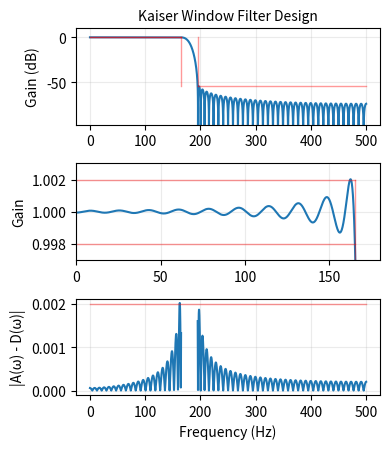

Python code for this plot:

import numpy as np
from scipy.signal import kaiserord, firwin, freqz
import matplotlib.pyplot as plt


def kaiser_lowpass(delta_db, cutoff, width, fs):
    """
    Design a lowpass filter using the Kaiser window method.
    """
    # Convert to normalized frequencies
    nyq = 0.5*fs
    cutoff = cutoff / nyq
    width = width / nyq

    # Design the parameters for the Kaiser window FIR filter.
    numtaps, beta = kaiserord(delta_db, width)
    numtaps |= 1  # Ensure a Type I FIR filter.

    taps = firwin(numtaps, cutoff, window=('kaiser', beta), scale=False)

    return taps, beta


# User inputs...
# Values in Hz
fs = 1000.0
cutoff = 180.0
width = 30.0
deltap = 0.005
deltas = 0.002
delta = min(deltap, deltas)
stop_db = -20*np.log10(delta)

# Filter design...
taps, beta = kaiser_lowpass(stop_db, cutoff, width, fs)

print("Inputs")
print("------")
print("fs:", fs)
print("cutoff:", cutoff)
print("transition band width:", width)
print("delta:", delta, " (%.3f dB)" % stop_db)
print()
print("Kaiser design")
print("-------------")
print("numtaps:", len(taps))
print("beta: %.3f" % beta)

# Compute and plot the frequency response...
w, h = freqz(taps, worN=8000)
w *= 0.5*fs/np.pi

plt.figure(figsize=(4.0, 4.6))

plt.subplot(3, 1, 1)
plt.plot(w, 20*np.log10(np.abs(h)))
upper_ripple = 20*np.log10(1 + delta)
lower_ripple = 20*np.log10(1 - delta)
lower_trans = cutoff - 0.5*width
upper_trans = cutoff + 0.5*width

plt.plot([0, lower_trans], [upper_ripple, upper_ripple], 'r',
         linewidth=1, alpha=0.4)
plt.plot([0, lower_trans], [lower_ripple, lower_ripple], 'r',
         linewidth=1, alpha=0.4)
plt.plot([upper_trans, 0.5*fs], [-stop_db, -stop_db], 'r',
         linewidth=1, alpha=0.4)
plt.plot([lower_trans, lower_trans], [-stop_db, upper_ripple], color='r',
         linewidth=1, alpha=0.4)
plt.plot([upper_trans, upper_trans], [-stop_db, upper_ripple], color='r',
         linewidth=1, alpha=0.4)

plt.ylim(-1.8*stop_db, 10)
plt.ylabel('Gain (dB)')
plt.title('Kaiser Window Filter Design', fontsize=10)

#           'Inputs: width %g Hz, stop band rejection %.1f dB  '
#           '(δ = %g)\n'
#           'Kaiser design: N = %d, $\\beta$ = %.3f') %
#          (width, stop_db, delta, len(taps), beta),

plt.grid(alpha=0.25)

plt.subplot(3, 1, 2)
plt.plot(w, np.abs(h))
plt.plot([0, lower_trans], [1 + delta, 1 + delta], 'r',
         linewidth=1, alpha=0.4)
plt.plot([0, lower_trans], [1 - delta, 1 - delta], 'r',
         linewidth=1, alpha=0.4)
plt.plot([upper_trans, 1], [delta, delta], 'r', linewidth=1, alpha=0.4)
plt.plot([lower_trans, lower_trans], [delta, 1 + delta], color='r',
         linewidth=1, alpha=0.4)
plt.plot([upper_trans, upper_trans], [delta, 1 + delta], color='r',
         linewidth=1, alpha=0.4)

plt.ylim(1 - 1.5*delta, 1 + 1.5*delta)
plt.ylabel('Gain')
plt.xlim(0, cutoff)
plt.grid(alpha=0.25)

plt.subplot(3, 1, 3)
desired = w < cutoff
deviation = np.abs(np.abs(h) - desired)
deviation[(w >= cutoff-0.5*width) & (w <= cutoff + 0.5*width)] = np.nan
plt.plot(w, deviation)
plt.plot([0, 0.5*fs], [deltas, deltas], 'r', linewidth=1, alpha=0.4)
plt.ylabel('|A(ω) - D(ω)|')
plt.grid(alpha=0.25)

plt.xlabel('Frequency (Hz)')
plt.tight_layout()

#plt.show()
plt.savefig('kaiser_lowpass_filter_design.pdf')
